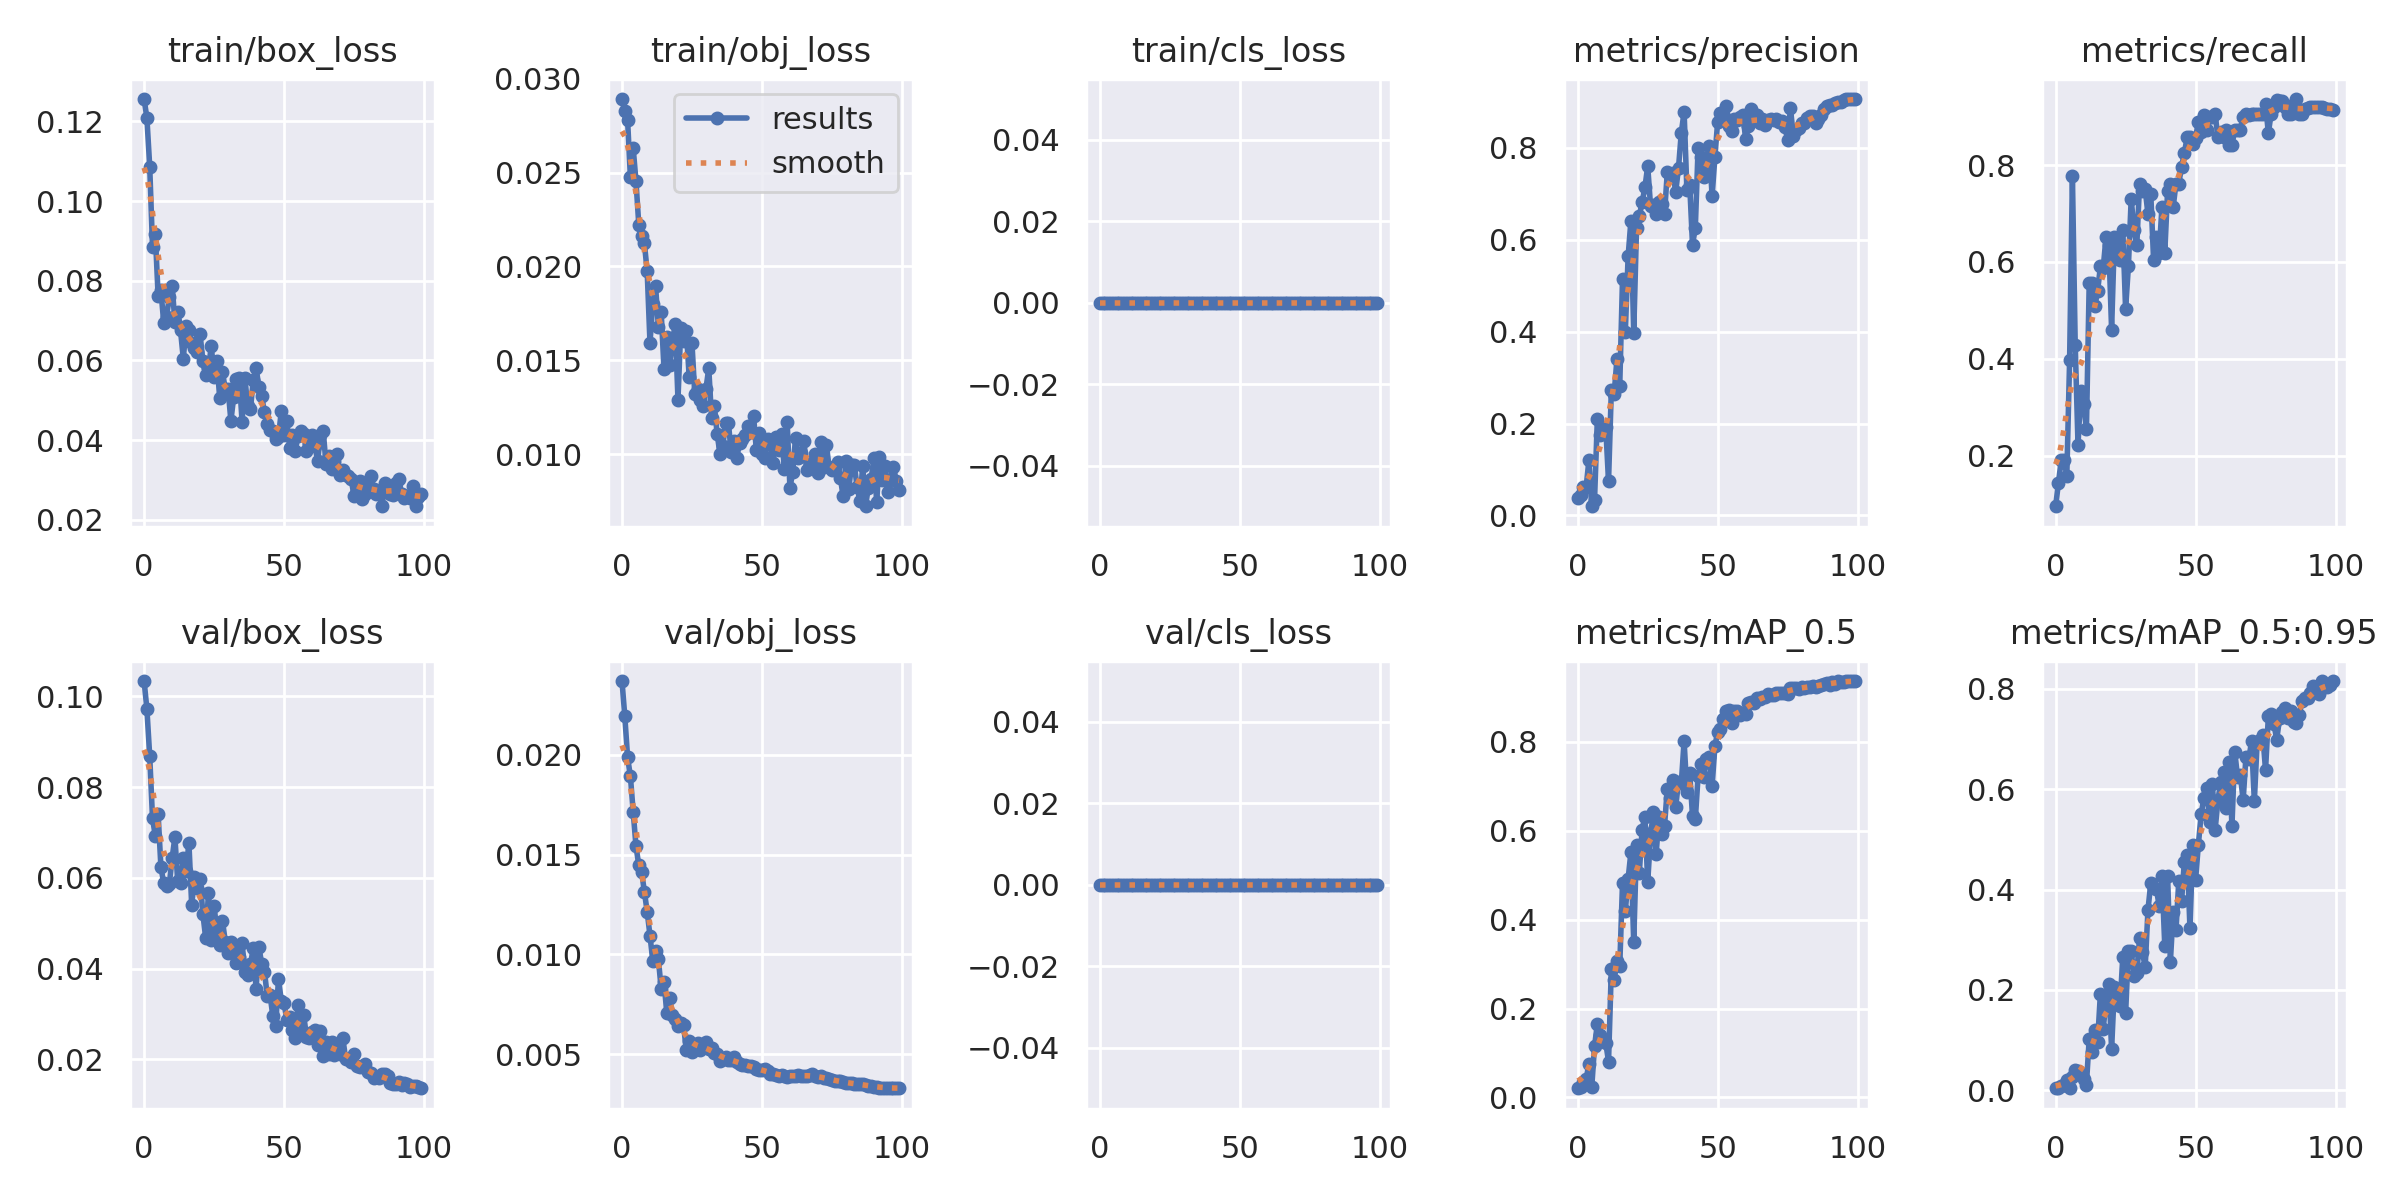

Values plotted in this chart, from the file beside it:
epoch, train/box_loss, train/obj_loss, train/cls_loss, metrics/precision, metrics/recall, metrics/mAP_0.5, metrics/mAP_0.5:0.95, val/box_loss, val/obj_loss, val/cls_loss, x/lr0, x/lr1, x/lr2
0, 0.1256, 0.02893, 0, 0.03896, 0.09524, 0.02071, 0.004356, 0.1034, 0.0237, 0, 0.0964, 0.0004, 0.0004
1, 0.1208, 0.02828, 0, 0.04562, 0.1429, 0.02391, 0.005234, 0.09714, 0.02194, 0, 0.09189, 0.0008911, 0.0008911
2, 0.1087, 0.0278, 0, 0.0618, 0.1905, 0.03512, 0.008698, 0.08682, 0.01987, 0, 0.08737, 0.001372, 0.001372
3, 0.08853, 0.02477, 0, 0.06238, 0.1905, 0.04122, 0.01108, 0.07311, 0.01893, 0, 0.08284, 0.001844, 0.001844
4, 0.09162, 0.02632, 0, 0.1203, 0.1587, 0.07613, 0.02059, 0.06926, 0.01715, 0, 0.0783, 0.002305, 0.002305
5, 0.07625, 0.02453, 0, 0.02008, 0.3968, 0.02307, 0.005444, 0.07413, 0.01542, 0, 0.07376, 0.002756, 0.002756
6, 0.07763, 0.02223, 0, 0.03412, 0.7778, 0.1155, 0.02721, 0.06243, 0.01447, 0, 0.0692, 0.003198, 0.003198
7, 0.06949, 0.02162, 0, 0.2091, 0.4286, 0.1648, 0.03993, 0.05881, 0.01415, 0, 0.06463, 0.00363, 0.00363
8, 0.07096, 0.02124, 0, 0.1741, 0.2222, 0.1404, 0.03905, 0.05813, 0.01313, 0, 0.06005, 0.004052, 0.004052
9, 0.07582, 0.01974, 0, 0.1829, 0.3333, 0.1294, 0.03418, 0.05857, 0.01214, 0, 0.05546, 0.004463, 0.004463
10, 0.07877, 0.01593, 0, 0.1929, 0.3074, 0.1231, 0.02248, 0.06431, 0.01094, 0, 0.05087, 0.004865, 0.004865
11, 0.06974, 0.01802, 0, 0.07411, 0.254, 0.08086, 0.01178, 0.06898, 0.009672, 0, 0.04626, 0.005258, 0.005258
12, 0.07227, 0.01894, 0, 0.2727, 0.5556, 0.2894, 0.1023, 0.05922, 0.01018, 0, 0.04164, 0.00564, 0.00564
13, 0.06754, 0.01679, 0, 0.2638, 0.5556, 0.2637, 0.07588, 0.05895, 0.009747, 0, 0.03701, 0.006012, 0.006012
14, 0.06046, 0.01757, 0, 0.3398, 0.5079, 0.307, 0.1203, 0.0644, 0.008282, 0, 0.03237, 0.006374, 0.006374
15, 0.06854, 0.01456, 0, 0.2816, 0.5397, 0.2948, 0.09659, 0.06152, 0.008632, 0, 0.02773, 0.006727, 0.006727
16, 0.06769, 0.01622, 0, 0.5153, 0.5908, 0.4824, 0.1928, 0.06775, 0.007065, 0, 0.02307, 0.007069, 0.007069
17, 0.06433, 0.01473, 0, 0.4, 0.5873, 0.4202, 0.1225, 0.05399, 0.007804, 0, 0.0184, 0.007402, 0.007402
18, 0.06319, 0.01594, 0, 0.5637, 0.6508, 0.492, 0.1785, 0.0601, 0.006936, 0, 0.01372, 0.007725, 0.007725
19, 0.06221, 0.01694, 0, 0.6417, 0.6349, 0.5518, 0.211, 0.05766, 0.006777, 0, 0.009038, 0.008038, 0.008038
20, 0.06655, 0.01291, 0, 0.3976, 0.4603, 0.349, 0.08176, 0.05967, 0.006401, 0, 0.00802, 0.00802, 0.00802
21, 0.05973, 0.0167, 0, 0.6251, 0.6508, 0.5671, 0.2061, 0.052, 0.006559, 0, 0.00802, 0.00802, 0.00802
22, 0.05623, 0.01602, 0, 0.652, 0.6349, 0.506, 0.1845, 0.04673, 0.006438, 0, 0.007921, 0.007921, 0.007921
23, 0.05807, 0.01657, 0, 0.6812, 0.6032, 0.6027, 0.1678, 0.05668, 0.005179, 0, 0.007822, 0.007822, 0.007822
24, 0.06358, 0.01413, 0, 0.714, 0.6667, 0.6316, 0.266, 0.04629, 0.005636, 0, 0.007723, 0.007723, 0.007723
25, 0.05593, 0.01592, 0, 0.76, 0.5028, 0.4844, 0.1533, 0.05389, 0.005114, 0, 0.007624, 0.007624, 0.007624
26, 0.05989, 0.01321, 0, 0.674, 0.5906, 0.5884, 0.2784, 0.04794, 0.005248, 0, 0.007525, 0.007525, 0.007525
27, 0.05058, 0.01349, 0, 0.6761, 0.7302, 0.6417, 0.2783, 0.04525, 0.00554, 0, 0.007426, 0.007426, 0.007426
28, 0.05703, 0.0129, 0, 0.656, 0.6667, 0.5467, 0.2269, 0.05048, 0.005222, 0, 0.007327, 0.007327, 0.007327
29, 0.05277, 0.01256, 0, 0.681, 0.6349, 0.6315, 0.2334, 0.04598, 0.00546, 0, 0.007228, 0.007228, 0.007228
30, 0.05286, 0.01349, 0, 0.6785, 0.7619, 0.5925, 0.304, 0.04347, 0.00559, 0, 0.007129, 0.007129, 0.007129
31, 0.04483, 0.01458, 0, 0.6566, 0.746, 0.611, 0.2746, 0.04577, 0.005248, 0, 0.00703, 0.00703, 0.00703
32, 0.05075, 0.01192, 0, 0.747, 0.7499, 0.695, 0.2464, 0.04436, 0.005289, 0, 0.006931, 0.006931, 0.006931
33, 0.05525, 0.01256, 0, 0.7404, 0.6984, 0.6735, 0.3599, 0.04125, 0.005038, 0, 0.006832, 0.006832, 0.006832
34, 0.05571, 0.01108, 0, 0.7443, 0.7395, 0.7149, 0.4127, 0.04259, 0.004979, 0, 0.006733, 0.006733, 0.006733
35, 0.04456, 0.01001, 0, 0.7042, 0.6045, 0.6541, 0.4036, 0.04557, 0.004637, 0, 0.006634, 0.006634, 0.006634
36, 0.0556, 0.01043, 0, 0.7562, 0.6508, 0.7106, 0.4009, 0.03932, 0.004728, 0, 0.006535, 0.006535, 0.006535
37, 0.04858, 0.01163, 0, 0.8328, 0.619, 0.7069, 0.3675, 0.03859, 0.004861, 0, 0.006436, 0.006436, 0.006436
38, 0.04789, 0.01168, 0, 0.8783, 0.7143, 0.8019, 0.4264, 0.04095, 0.004718, 0, 0.006337, 0.006337, 0.006337
39, 0.05516, 0.01013, 0, 0.708, 0.619, 0.687, 0.2873, 0.04454, 0.004694, 0, 0.006238, 0.006238, 0.006238
40, 0.05815, 0.01068, 0, 0.7196, 0.746, 0.7295, 0.4269, 0.03556, 0.004826, 0, 0.006139, 0.006139, 0.006139
41, 0.05333, 0.009798, 0, 0.5892, 0.7619, 0.634, 0.2564, 0.04485, 0.004586, 0, 0.00604, 0.00604, 0.00604
42, 0.05114, 0.0106, 0, 0.6247, 0.7133, 0.6256, 0.356, 0.04107, 0.004519, 0, 0.005941, 0.005941, 0.005941
43, 0.04693, 0.01078, 0, 0.8001, 0.7619, 0.7232, 0.3192, 0.0393, 0.004431, 0, 0.005842, 0.005842, 0.005842
44, 0.04406, 0.011, 0, 0.7796, 0.7619, 0.7512, 0.4165, 0.034, 0.004468, 0, 0.005743, 0.005743, 0.005743
45, 0.04247, 0.01148, 0, 0.736, 0.7965, 0.7217, 0.3769, 0.03416, 0.004413, 0, 0.005644, 0.005644, 0.005644
46, 0.04217, 0.01118, 0, 0.7596, 0.8254, 0.7619, 0.4555, 0.0295, 0.004391, 0, 0.005545, 0.005545, 0.005545
47, 0.04019, 0.01205, 0, 0.804, 0.8571, 0.7665, 0.4696, 0.0274, 0.004338, 0, 0.005446, 0.005446, 0.005446
48, 0.04077, 0.01021, 0, 0.6944, 0.8571, 0.7001, 0.3225, 0.03772, 0.004265, 0, 0.005347, 0.005347, 0.005347
49, 0.04722, 0.0111, 0, 0.7798, 0.8433, 0.7904, 0.4887, 0.03295, 0.004179, 0, 0.005248, 0.005248, 0.005248
50, 0.04126, 0.01003, 0, 0.8571, 0.857, 0.8226, 0.4188, 0.0324, 0.004178, 0, 0.005149, 0.005149, 0.005149
51, 0.04478, 0.009794, 0, 0.8748, 0.8889, 0.8286, 0.4894, 0.02861, 0.004226, 0, 0.00505, 0.00505, 0.00505
52, 0.03813, 0.01081, 0, 0.8724, 0.8685, 0.8519, 0.5502, 0.0294, 0.004148, 0, 0.004951, 0.004951, 0.004951
53, 0.0414, 0.01059, 0, 0.8904, 0.9028, 0.8705, 0.5829, 0.02645, 0.004013, 0, 0.004852, 0.004852, 0.004852
54, 0.03726, 0.009548, 0, 0.8484, 0.873, 0.871, 0.6027, 0.02475, 0.004011, 0, 0.004753, 0.004753, 0.004753
55, 0.04113, 0.01093, 0, 0.8374, 0.8991, 0.8421, 0.5353, 0.03207, 0.003964, 0, 0.004654, 0.004654, 0.004654
56, 0.04224, 0.01024, 0, 0.8631, 0.9004, 0.87, 0.6108, 0.02643, 0.003923, 0, 0.004555, 0.004555, 0.004555
57, 0.04153, 0.01109, 0, 0.8597, 0.9048, 0.8701, 0.5194, 0.02989, 0.003952, 0, 0.004456, 0.004456, 0.004456
58, 0.03719, 0.009203, 0, 0.8661, 0.8571, 0.861, 0.5786, 0.02496, 0.003877, 0, 0.004357, 0.004357, 0.004357
59, 0.0388, 0.01173, 0, 0.8724, 0.8682, 0.866, 0.6134, 0.02464, 0.003874, 0, 0.004258, 0.004258, 0.004258
... 40 more rows
